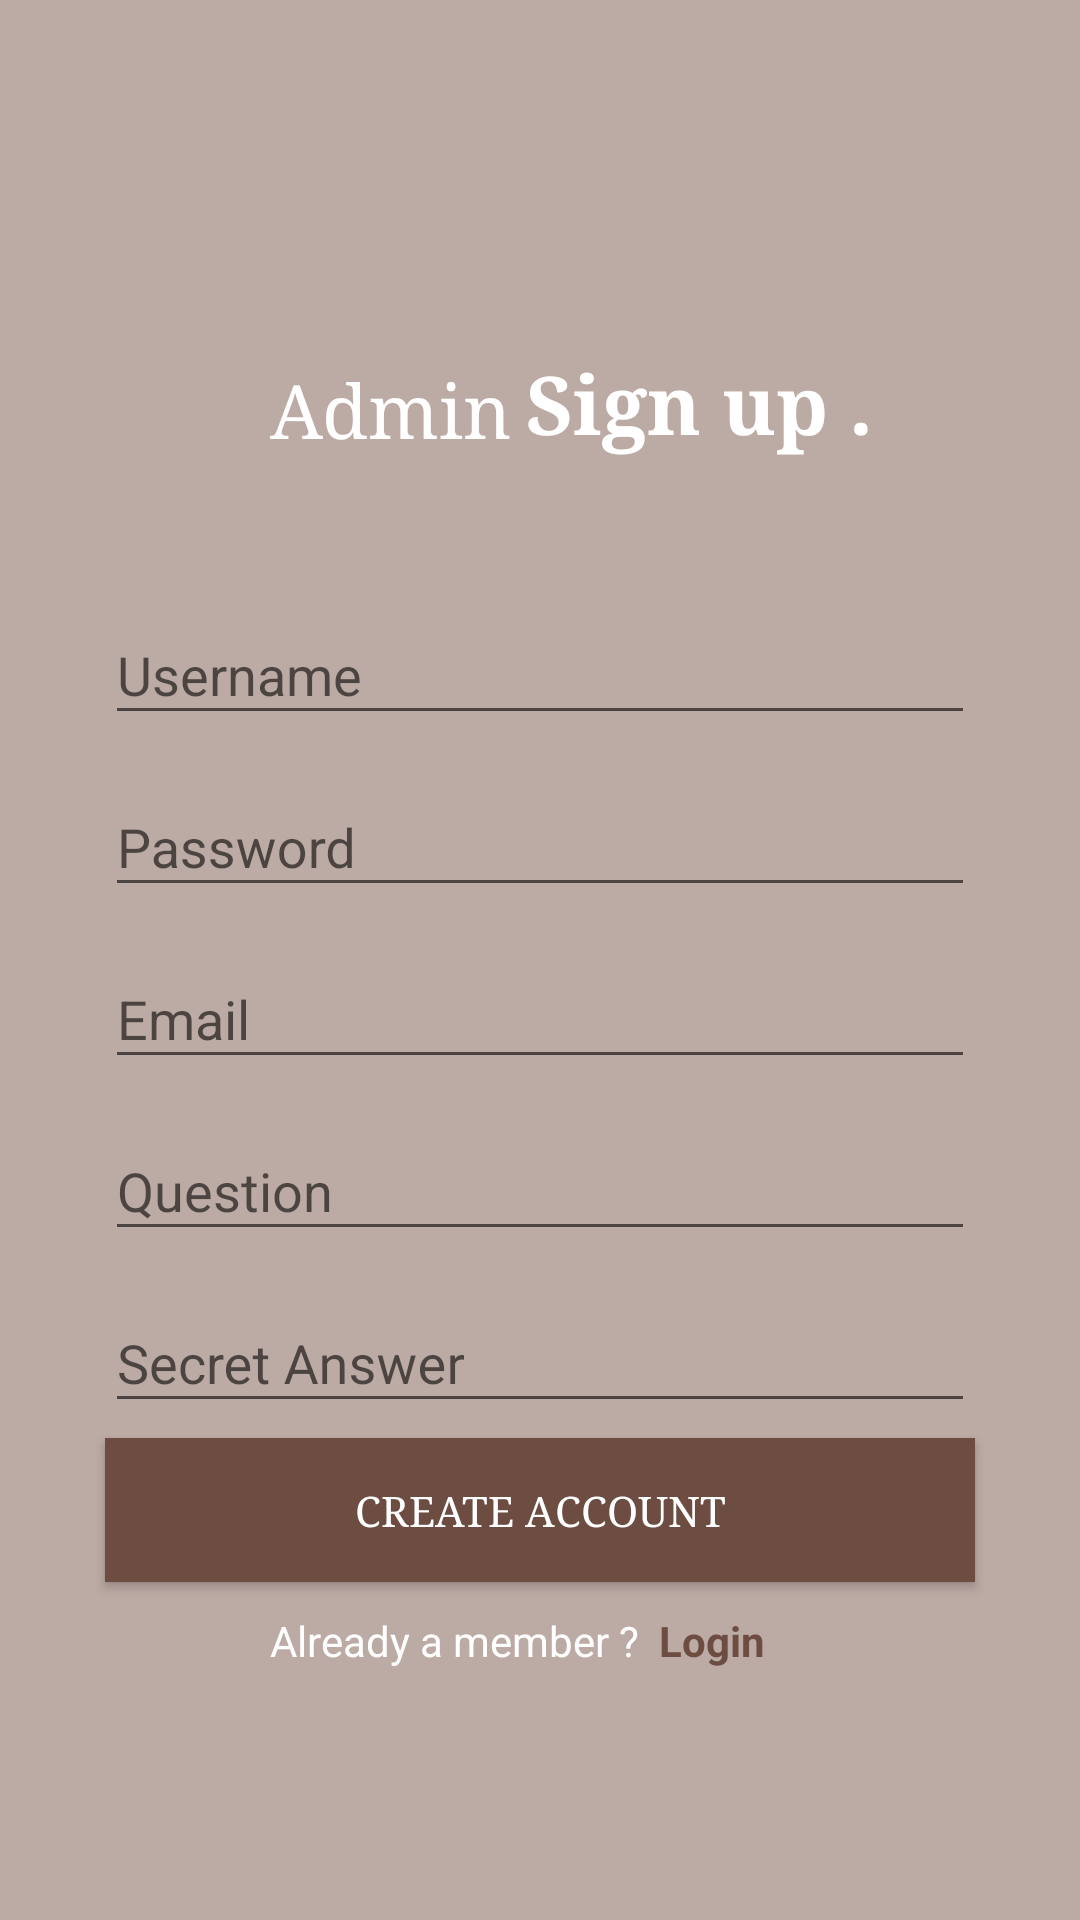

Layout XML and referenced resources for this Android screen:
<!-- AndroidManifest.xml: application theme AppTheme -->
<!-- res/layout/activity_sign_up.xml -->
<?xml version="1.0" encoding="utf-8"?>
<ScrollView
    xmlns:android="http://schemas.android.com/apk/res/android"
    xmlns:app="http://schemas.android.com/apk/res-auto"
    xmlns:tools="http://schemas.android.com/tools"
    android:layout_width="match_parent"
    android:layout_height="match_parent"
    android:background="#BCAAA4"
    tools:context="tanvir.busmanagementsystem.SignUp">

    <RelativeLayout
        android:layout_width="match_parent"
        android:layout_height="wrap_content">

        <TextView
            android:fontFamily="serif"
            android:layout_marginLeft="90dp"
            android:layout_marginTop="120dp"
            android:textColor="#FFFFFF"
            android:textSize="25sp"
            android:id="@+id/adminInSignUpPageTV"
            android:layout_width="wrap_content"
            android:text="Admin"
            android:layout_height="wrap_content" />

        <TextView
            android:fontFamily="serif"
            android:layout_marginLeft="5dp"
            android:textColor="#FFFFFF"
            android:layout_toRightOf="@id/adminInSignUpPageTV"
            android:layout_alignBottom="@id/adminInSignUpPageTV"
            android:textSize="27sp"
            android:id="@+id/signUpTv"
            android:layout_width="wrap_content"
            android:text="Sign up ."
            android:textStyle="bold"
            android:layout_height="wrap_content" />

        <android.support.design.widget.TextInputLayout
            android:layout_marginTop="40dp"
            android:layout_below="@id/adminInSignUpPageTV"
            android:layout_centerHorizontal="true"
            android:id="@+id/userNameInSignUpPage"
            android:layout_width="290dp"
            android:layout_height="wrap_content"
            >

            <EditText
                android:id="@+id/userNameInSignUpActivity"
                android:layout_width="match_parent"
                android:layout_height="wrap_content"
                android:hint="Username" />

        </android.support.design.widget.TextInputLayout>


        <android.support.design.widget.TextInputLayout
            android:layout_below="@id/userNameInSignUpPage"
            android:layout_marginTop="5dp"
            android:layout_centerHorizontal="true"
            android:id="@+id/passwordLayoutInSignUpPage"
            android:layout_width="290dp"
            android:layout_height="wrap_content"
            >

            <EditText

                android:id="@+id/passwordInSignUP"
                android:layout_width="match_parent"
                android:layout_height="wrap_content"
                android:hint="Password"
                android:inputType="textPassword"/>

        </android.support.design.widget.TextInputLayout>


        <android.support.design.widget.TextInputLayout
            android:layout_below="@id/passwordLayoutInSignUpPage"
            android:layout_marginTop="5dp"
            android:layout_centerHorizontal="true"
            android:id="@+id/gmailLayoutInSignUpPage"
            android:layout_width="290dp"
            android:layout_height="wrap_content"
            >

            <EditText

                android:id="@+id/emailInSignUP"
                android:layout_width="match_parent"
                android:layout_height="wrap_content"
                android:hint="Email" />

        </android.support.design.widget.TextInputLayout>

        <android.support.design.widget.TextInputLayout
            android:layout_below="@id/gmailLayoutInSignUpPage"
            android:layout_marginTop="5dp"
            android:layout_centerHorizontal="true"
            android:id="@+id/QuestionLayoutInSignUpPage"
            android:layout_width="290dp"
            android:layout_height="wrap_content"
            >

            <EditText

                android:id="@+id/questionInSignUP"
                android:layout_width="match_parent"
                android:layout_height="wrap_content"
                android:hint="Question" />

        </android.support.design.widget.TextInputLayout>

        <android.support.design.widget.TextInputLayout
            android:layout_below="@id/QuestionLayoutInSignUpPage"
            android:layout_marginTop="5dp"
            android:layout_centerHorizontal="true"
            android:id="@+id/answerLayoutInSignUpPage"
            android:layout_width="290dp"
            android:layout_height="wrap_content"
            >

            <EditText

                android:id="@+id/answerInSignUP"
                android:layout_width="match_parent"
                android:layout_height="wrap_content"
                android:hint="Secret Answer" />

        </android.support.design.widget.TextInputLayout>

        <Button
            android:fontFamily="serif"
            android:textColor="@color/white"
            android:id="@+id/signUpBTN"
            android:onClick="createAccount"
            tools:mockup_opacity="@android:integer/config_longAnimTime"
            android:text="Create Account"
            android:layout_marginTop="5dp"
            android:background="@color/colorAccent"
            android:layout_centerHorizontal="true"
            android:layout_width="290dp"
            android:layout_below="@id/answerLayoutInSignUpPage"
            android:layout_height="wrap_content" />

        <TextView
            android:layout_marginTop="10dp"
            android:layout_below="@id/signUpBTN"
            android:text="Already a member ? "
            android:id="@+id/member"
            android:layout_marginLeft="90dp"
            android:textColor="@color/white"
            android:layout_width="wrap_content"
            android:layout_height="wrap_content" />


        <TextView
            android:clickable="true"
            android:onClick="startSignInPage"
            android:layout_toRightOf="@id/member"
            android:layout_alignBottom="@id/member"
            android:layout_below="@id/signUpBTN"
            android:text=" Login "
            android:textStyle="bold"
            android:layout_marginTop="10dp"
            android:textColor="@color/colorPrimaryDark"
            android:layout_width="wrap_content"
            android:layout_height="wrap_content" />






    </RelativeLayout>



</ScrollView>
<!-- resources referenced by this layout -->
<resources>
  <color name="colorAccent">#6D4C41</color>
  <color name="colorPrimaryDark">#6D4C41</color>
  <color name="white">#FFFFFF</color>
  <style name="AppTheme" parent="Theme.AppCompat.Light.NoActionBar">
          
          <item name="colorPrimary">@color/colorPrimary</item>
          <item name="colorPrimaryDark">@color/colorPrimaryDark</item>
          <item name="colorAccent">@color/colorAccent</item>
      </style>
  <color name="colorPrimary">#795548</color>
</resources>
